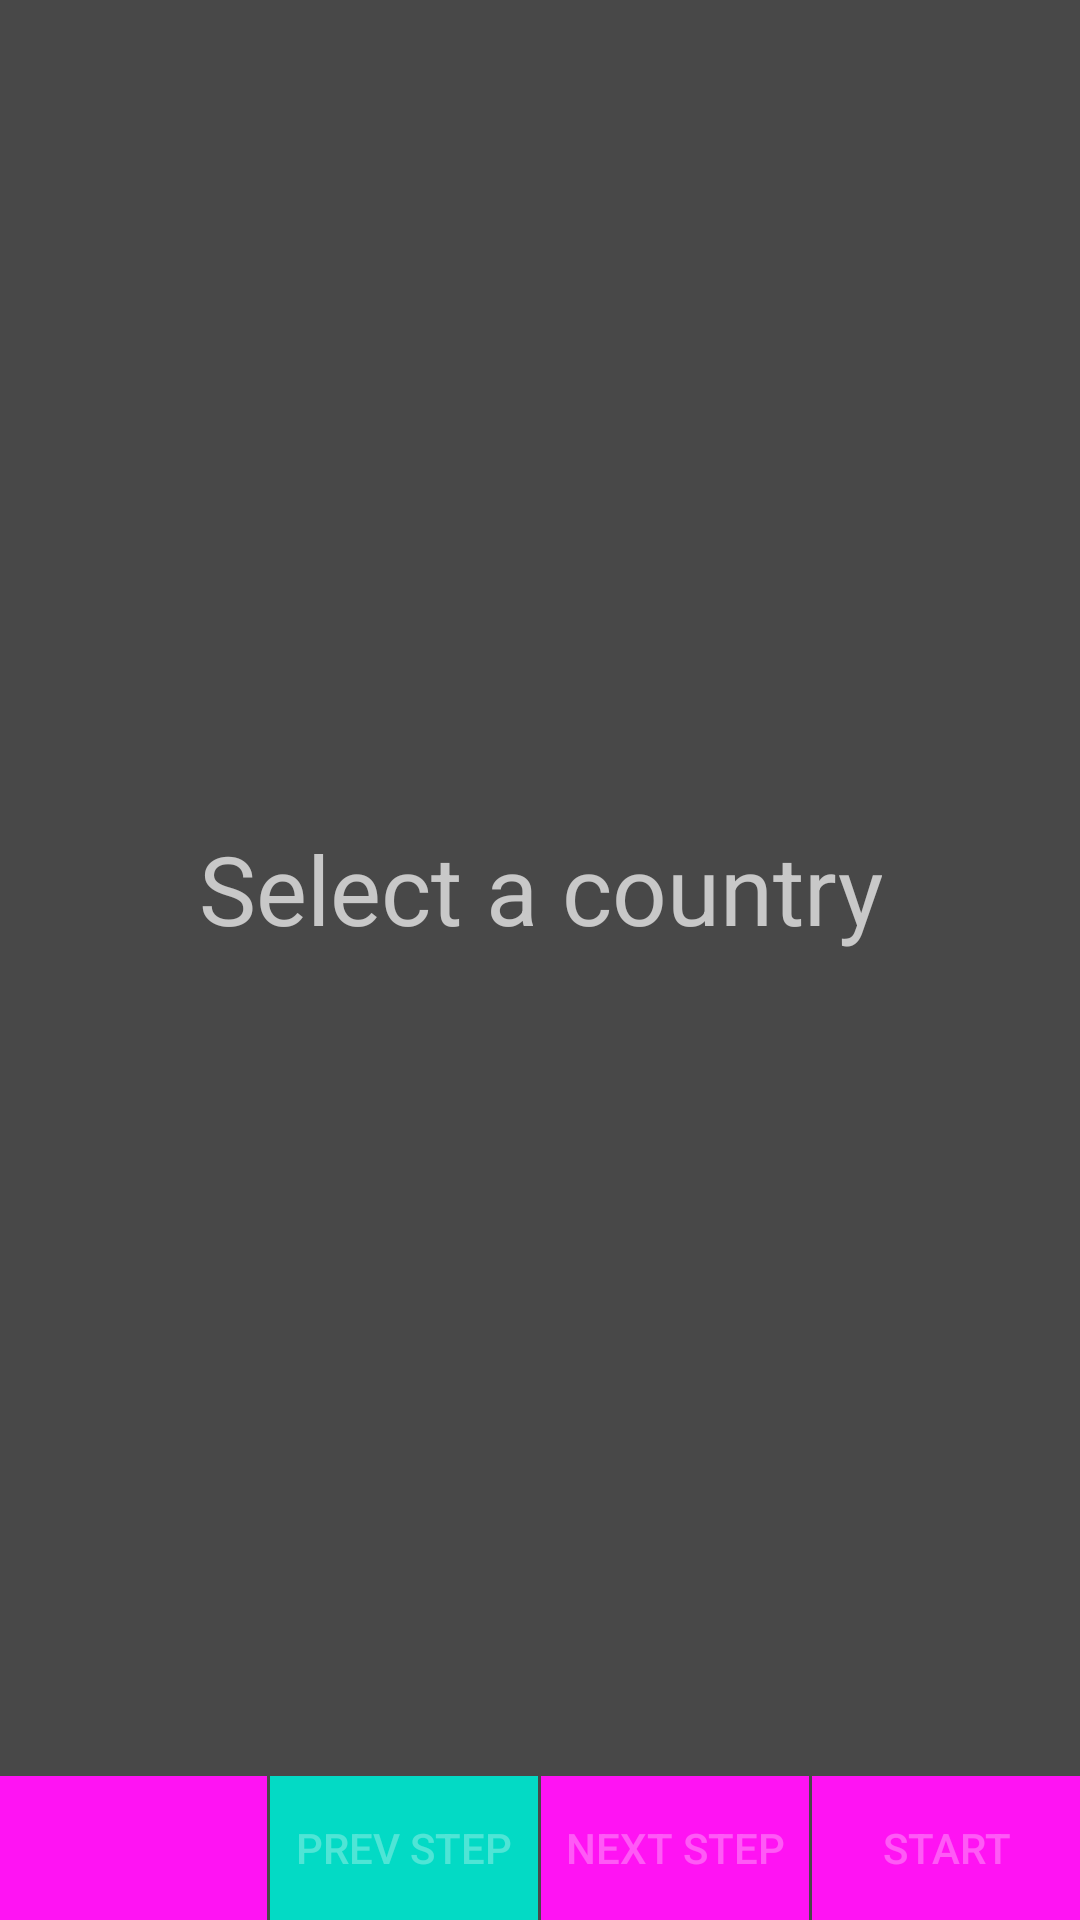

Here is an Android app screen rendered from its layout file. Give the layout XML and the strings, colors and styles it references.
<!-- AndroidManifest.xml: application theme Theme.RouteBuilder -->
<!-- res/layout/activity_main.xml -->
<LinearLayout xmlns:android="http://schemas.android.com/apk/res/android"
              xmlns:app="http://schemas.android.com/apk/res-auto"
              android:layout_width="match_parent"
              android:layout_height="match_parent"
              android:orientation="vertical"
              android:layout_gravity="bottom">

    <androidx.constraintlayout.widget.ConstraintLayout
            android:layout_width="match_parent"
            android:layout_height="0dp"
            android:layout_weight="1"
            android:id="@+id/field"
            android:background="@color/gray"
    >
        <ImageView
                android:layout_width="match_parent"
                android:layout_height="match_parent"
                android:id="@+id/image"
                android:background="@color/gray"
                android:contentDescription="@string/selectCountryText"/>

        <TextView
                android:text="@string/selectCountryText"
                android:layout_width="wrap_content"
                android:layout_height="wrap_content"
                android:id="@+id/centerTextView"
                app:layout_constraintEnd_toEndOf="parent"
                app:layout_constraintStart_toStartOf="parent"
                app:layout_constraintTop_toTopOf="parent"
                app:layout_constraintBottom_toBottomOf="parent"
                android:textSize="32sp"
                android:gravity="center"
                android:textAppearance="@android:style/TextAppearance.Material.Display1"/>
    </androidx.constraintlayout.widget.ConstraintLayout>

    <LinearLayout
            android:id="@+id/buttonsContainer"
            android:layout_width="match_parent"
            android:layout_height="wrap_content"
            android:orientation="horizontal">

        <Spinner
                android:id="@+id/selectCountrySpinner"
                android:layout_width="0dp"
                android:layout_height="match_parent"
                android:layout_weight="1"
                android:background="@color/pink"
                android:theme="@style/MaterialAlertDialog.MaterialComponents.Title.Text.CenterStacked"/>

        <View
                android:layout_width="1sp"
                android:layout_height="match_parent"
                android:background="@color/gray"
        />

        <Button
                android:id="@+id/previousStepButton"
                android:layout_width="0dp"
                android:layout_height="wrap_content"
                android:layout_weight="1"
                android:enabled="false"
                android:background="@color/teal_200"
                android:onClick="onClickPreviousStepButton"
                android:text="@string/prevStepText"
        />

        <View
                android:layout_width="1sp"
                android:layout_height="match_parent"
                android:background="@color/gray"
        />

        <Button
                android:id="@+id/nextStepButton"
                android:layout_width="0dp"
                android:layout_height="wrap_content"
                android:layout_weight="1"
                android:enabled="false"
                android:background="@color/pink"
                android:onClick="onClickNextStepButton"
                android:text="@string/nextStepText"
        />

        <View
                android:layout_width="1sp"
                android:layout_height="match_parent"
                android:background="@color/gray"
        />

        <Button
                android:id="@+id/startButton"
                android:layout_width="0dp"
                android:layout_height="wrap_content"
                android:layout_weight="1"
                android:enabled="false"
                android:background="@color/pink"
                android:onClick="onClickStartButton"
                android:text="@string/startText"
        />

    </LinearLayout>

</LinearLayout>
<!-- resources referenced by this layout -->
<resources>
  <color name="gray">#484848</color>
  <color name="pink">#FFFF13F3</color>
  <color name="teal_200">#FF03DAC5</color>
  <string name="nextStepText">Next Step</string>
  <string name="prevStepText">Prev Step</string>
  <string name="selectCountryText">Select a country</string>
  <string name="startText">Start</string>
  <style name="Theme.RouteBuilder" parent="Theme.MaterialComponents.NoActionBar">
          
          <item name="colorPrimary">@color/purple_200</item>
          <item name="colorPrimaryVariant">@color/gray</item>
          <item name="colorOnPrimary">@color/black</item>
          
          <item name="colorSecondary">@color/teal_200</item>
          <item name="colorSecondaryVariant">@color/teal_700</item>
          <item name="colorOnSecondary">@color/black</item>
          
          <item name="android:statusBarColor" tools:targetApi="l">?attr/colorPrimaryVariant</item>
          
      </style>
  <color name="purple_200">#FFBB86FC</color>
  <color name="black">#FF000000</color>
  <color name="teal_700">#FF018786</color>
</resources>
